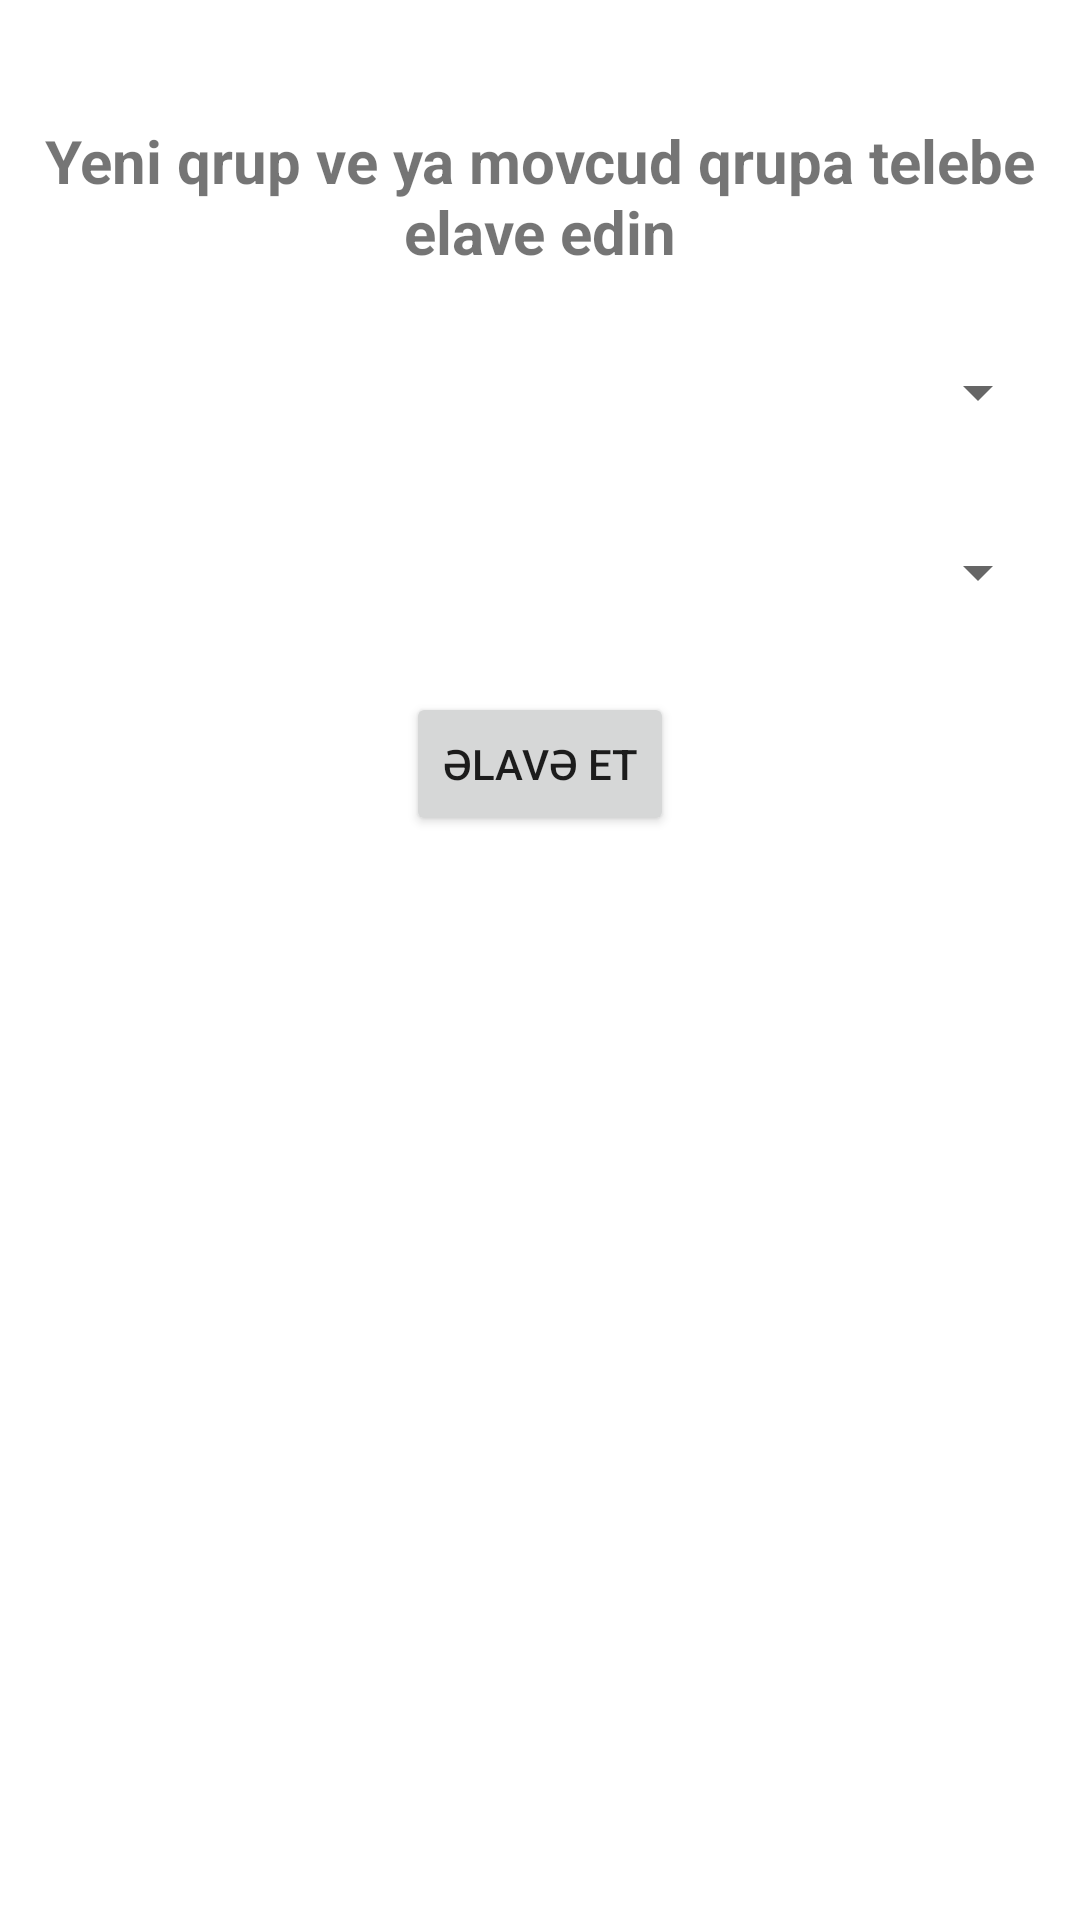

Here is an Android app screen rendered from its layout file. Give the layout XML and the strings, colors and styles it references.
<!-- AndroidManifest.xml: application theme Theme.TestYourself -->
<!-- res/layout/fragment_student_add_group.xml -->
<?xml version="1.0" encoding="utf-8"?>
<androidx.constraintlayout.widget.ConstraintLayout
    xmlns:android="http://schemas.android.com/apk/res/android"
    xmlns:app="http://schemas.android.com/apk/res-auto"
    xmlns:tools="http://schemas.android.com/tools"
    android:layout_width="match_parent"
    android:layout_height="match_parent"
    tools:context=".presentation.ui.fragments.teacher_fragments.StudentAddGroupFragment"
    android:padding="10dp">

    <TextView
        android:id="@+id/newGroupHead"
        android:layout_width="wrap_content"
        android:layout_height="wrap_content"
        android:layout_marginTop="30dp"
        android:text="Yeni qrup ve ya movcud qrupa telebe elave edin"
        android:textStyle="bold"
        android:textSize="20sp"
        android:gravity="center"
        app:layout_constraintEnd_toEndOf="parent"
        app:layout_constraintStart_toStartOf="parent"
        app:layout_constraintTop_toTopOf="parent" />

    <Spinner
        android:id="@+id/groupName"
        android:layout_width="match_parent"
        android:layout_height="40dp"
        android:layout_marginTop="20dp"
        app:layout_constraintEnd_toEndOf="parent"
        app:layout_constraintStart_toStartOf="parent"
        app:layout_constraintTop_toBottomOf="@id/newGroupHead" />

    <Spinner
        android:id="@+id/studentEmailSpinner"
        android:layout_width="match_parent"
        android:layout_height="40dp"
        android:layout_marginTop="20dp"
        app:layout_constraintTop_toBottomOf="@id/groupName"
        />

    <Button
        android:id="@+id/addStudentOrGroupBtn"
        android:layout_width="wrap_content"
        android:layout_height="wrap_content"
        android:layout_marginTop="20dp"
        android:text="Əlavə et"
        app:layout_constraintEnd_toEndOf="@+id/studentEmailSpinner"
        app:layout_constraintStart_toStartOf="@+id/studentEmailSpinner"
        app:layout_constraintTop_toBottomOf="@id/studentEmailSpinner" />



</androidx.constraintlayout.widget.ConstraintLayout>
<!-- resources referenced by this layout -->
<resources>
  <style name="Theme.TestYourself" parent="Theme.MaterialComponents.DayNight.NoActionBar">
          
          <item name="colorPrimary">@color/purple_500</item>
          <item name="colorPrimaryVariant">@color/purple_700</item>
          <item name="colorOnPrimary">@color/white</item>
          
          <item name="colorSecondary">@color/teal_200</item>
          <item name="colorSecondaryVariant">@color/teal_700</item>
          <item name="colorOnSecondary">@color/black</item>
          
          <item name="android:statusBarColor" tools:targetApi="l">?attr/colorPrimaryVariant</item>
          
      </style>
  <!-- not gathered from this repository: default colours our renderer supplied (Android Studio template values) -->
  <color name="purple_500">#FF6200EE</color>
  <color name="purple_700">#FF3700B3</color>
  <color name="teal_200">#FF03DAC5</color>
  <color name="teal_700">#FF018786</color>
  <color name="black">#FF000000</color>
  <color name="white">#FFFFFFFF</color>
</resources>
